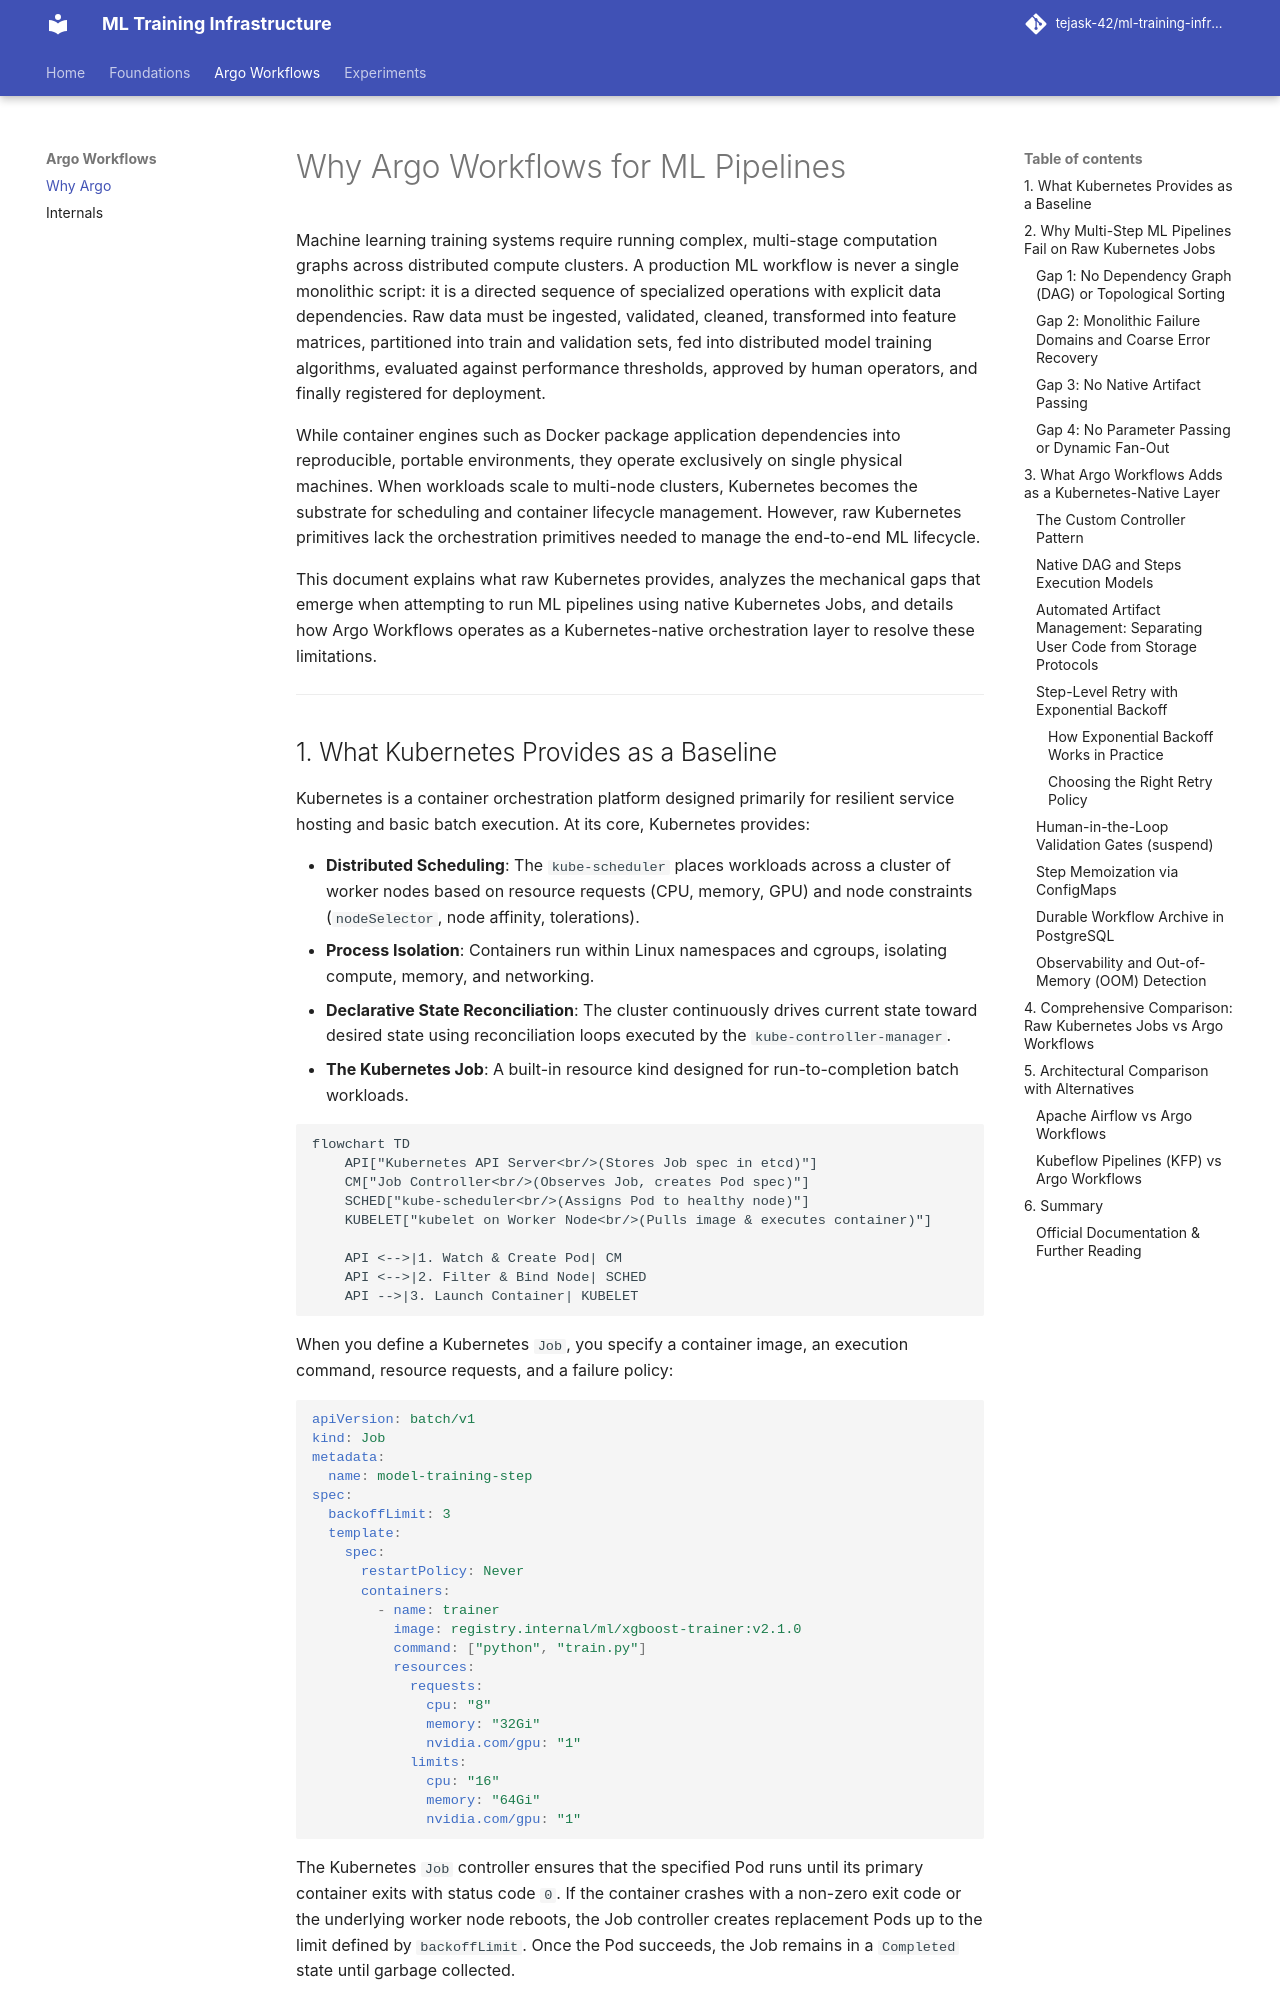

repository: tejask-42/ml-training-infrastructure · page: argo-workflows/why-argo/index.html · generator: mkdocs

# Why Argo Workflows for ML Pipelines

Machine learning training systems require running complex, multi-stage computation graphs across distributed compute clusters. A production ML workflow is never a single monolithic script: it is a directed sequence of specialized operations with explicit data dependencies. Raw data must be ingested, validated, cleaned, transformed into feature matrices, partitioned into train and validation sets, fed into distributed model training algorithms, evaluated against performance thresholds, approved by human operators, and finally registered for deployment.

While container engines such as Docker package application dependencies into reproducible, portable environments, they operate exclusively on single physical machines. When workloads scale to multi-node clusters, Kubernetes becomes the substrate for scheduling and container lifecycle management. However, raw Kubernetes primitives lack the orchestration primitives needed to manage the end-to-end ML lifecycle. 

This document explains what raw Kubernetes provides, analyzes the mechanical gaps that emerge when attempting to run ML pipelines using native Kubernetes Jobs, and details how Argo Workflows operates as a Kubernetes-native orchestration layer to resolve these limitations.

---

## 1. What Kubernetes Provides as a Baseline

Kubernetes is a container orchestration platform designed primarily for resilient service hosting and basic batch execution. At its core, Kubernetes provides:

- **Distributed Scheduling**: The `kube-scheduler` places workloads across a cluster of worker nodes based on resource requests (CPU, memory, GPU) and node constraints (`nodeSelector`, node affinity, tolerations).
- **Process Isolation**: Containers run within Linux namespaces and cgroups, isolating compute, memory, and networking.
- **Declarative State Reconciliation**: The cluster continuously drives current state toward desired state using reconciliation loops executed by the `kube-controller-manager`.
- **The Kubernetes Job**: A built-in resource kind designed for run-to-completion batch workloads.

```mermaid
flowchart TD
    API["Kubernetes API Server<br/>(Stores Job spec in etcd)"]
    CM["Job Controller<br/>(Observes Job, creates Pod spec)"]
    SCHED["kube-scheduler<br/>(Assigns Pod to healthy node)"]
    KUBELET["kubelet on Worker Node<br/>(Pulls image & executes container)"]

    API <-->|1. Watch & Create Pod| CM
    API <-->|2. Filter & Bind Node| SCHED
    API -->|3. Launch Container| KUBELET
```

When you define a Kubernetes `Job`, you specify a container image, an execution command, resource requests, and a failure policy:

```yaml
apiVersion: batch/v1
kind: Job
metadata:
  name: model-training-step
spec:
  backoffLimit: 3
  template:
    spec:
      restartPolicy: Never
      containers:
        - name: trainer
          image: registry.internal/ml/xgboost-trainer:v2.1.0
          command: ["python", "train.py"]
          resources:
            requests:
              cpu: "8"
              memory: "32Gi"
              nvidia.com/gpu: "1"
            limits:
              cpu: "16"
              memory: "64Gi"
              nvidia.com/gpu: "1"
```

The Kubernetes `Job` controller ensures that the specified Pod runs until its primary container exits with status code `0`. If the container crashes with a non-zero exit code or the underlying worker node reboots, the Job controller creates replacement Pods up to the limit defined by `backoffLimit`. Once the Pod succeeds, the Job remains in a `Completed` state until garbage collected.

While this mechanism is effective for running single, independent batch tasks, it does not provide the coordination required for multi-step ML pipelines.

---
